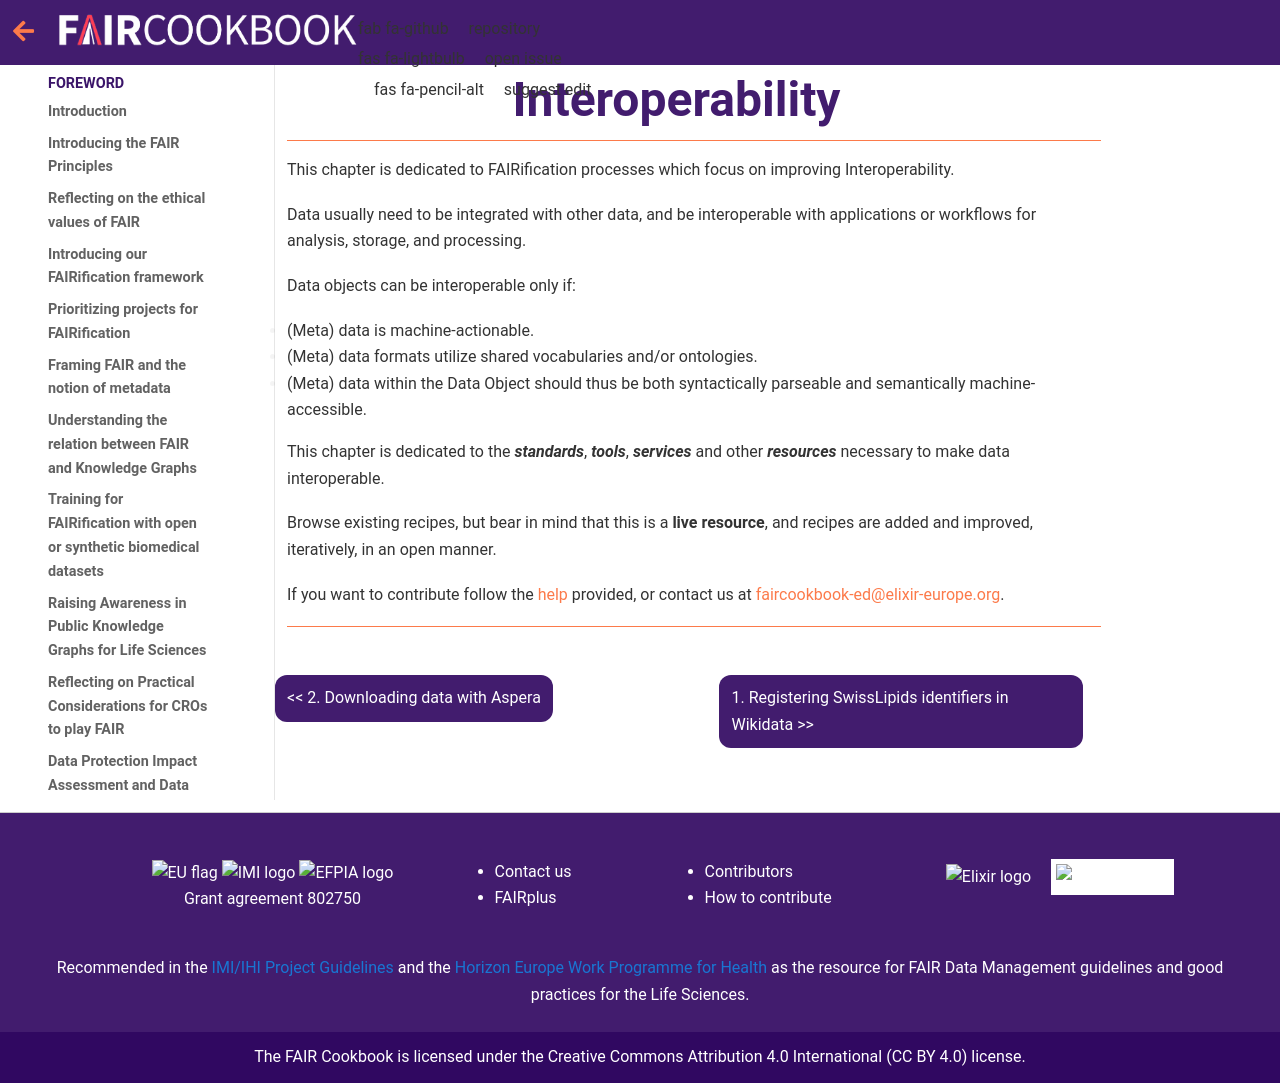

repository: FAIRplus/the-fair-cookbook · page: content/recipes/interoperability.html · generator: jekyll

(fcb-interoperability)=
# Interoperability

+++
---

This chapter is dedicated to FAIRification processes which focus on improving Interoperability.

Data usually need to be integrated with other data, and be interoperable with applications or workflows for analysis, storage, and processing.

Data objects can be interoperable only if:
- (Meta) data is machine-actionable.
- (Meta) data formats utilize shared vocabularies and/or ontologies.
- (Meta) data within the Data Object should thus be both syntactically parseable and semantically machine-accessible.

This chapter is dedicated to the ***standards***, ***tools***, ***services*** and other ***resources*** necessary to make data interoperable.

Browse existing recipes, but bear in mind that this is a **live resource**, and recipes are added and improved, iteratively, in an open manner.

If you want to contribute follow the {ref}`help <fcb-help>` provided, or contact us at [faircookbook-ed@elixir-europe.org](mailto:faircookbook-ed@elixir-europe.org).

---
